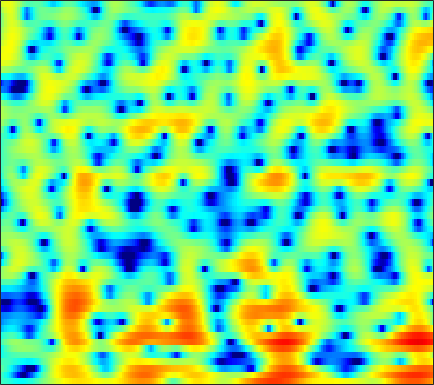

Values plotted in this chart, from the file beside it:
-2.27, -2.4293, -2.6817, -2.9774, -3.2146, -3.543, -3.8444, -4.0416, -4.235, -4.3299, -4.298, -4.1838, -3.925, -3.5422, -3.204, -2.6899, -2.1208, -1.6722, -1.0645, -0.45532, 0.15013, 0.59975, 1.1911, 1.7634
-2.24, -2.796, -3.684, -4.766, -5.721, -7.219, -9.039, -10.67, -13.27, -16.26, -18.35, -17.71, -14.94, -12.1, -10.25, -8.101, -6.229, -4.965, -3.419, -2.014, -0.7307, 0.155, 1.24, 2.22
-1.211, -1.632, -2.312, -3.114, -3.805, -4.856, -6.051, -7.039, -8.52, -10.21, -12.26, -14.21, -17.96, -25.73, -34.91, -19.19, -13.17, -10.12, -6.979, -4.479, -2.409, -1.075, 0.4744, 1.799
-2.158, -2.182, -2.272, -2.422, -2.577, -2.844, -3.155, -3.406, -3.753, -4.102, -4.413, -4.61, -4.779, -4.797, -4.689, -4.354, -3.809, -3.287, -2.481, -1.594, -0.6845, -0.007899, 0.8606, 1.676
-4.007, -3.534, -2.994, -2.553, -2.285, -2.006, -1.794, -1.665, -1.543, -1.464, -1.412, -1.382, -1.345, -1.297, -1.249, -1.161, -1.034, -0.9158, -0.7231, -0.4819, -0.1889, 0.06693, 0.4566, 0.8966
-4.258, -3.296, -2.245, -1.414, -0.9151, -0.386, 0.005991, 0.2251, 0.4158, 0.5219, 0.5609, 0.5571, 0.5102, 0.4203, 0.3154, 0.1239, -0.1342, -0.3799, -0.786, -1.276, -1.817, -2.201, -2.542, -2.48
-2.425, -1.636, -0.7702, -0.0992, 0.2781, 0.6201, 0.7939, 0.8292, 0.7408, 0.5534, 0.3132, 0.1299, -0.1002, -0.2711, -0.3609, -0.4526, -0.5751, -0.7423, -1.165, -1.939, -3.26, -4.794, -7.997, -12.64
-3.703, -3.118, -2.5, -2.077, -1.901, -1.881, -2.132, -2.518, -3.339, -4.495, -6.098, -7.585, -9.631, -10.52, -9.785, -7.764, -5.726, -4.464, -3.118, -2.126, -1.392, -0.9463, -0.3729, 0.2934
-7.01, -6.282, -5.53, -5.027, -4.826, -4.789, -5.035, -5.406, -6.16, -7.291, -8.841, -10.19, -11.89, -12.57, -11.87, -9.921, -7.753, -6.277, -4.545, -3.029, -1.669, -0.7316, 0.4304, 1.522
-8.643, -7.948, -7.232, -6.723, -6.468, -6.282, -6.263, -6.353, -6.601, -6.946, -7.298, -7.526, -7.809, -7.944, -7.893, -7.591, -7.047, -6.484, -5.541, -4.407, -3.105, -2.046, -0.5883, 0.8538
-9.094, -8.903, -8.628, -8.334, -8.119, -7.83, -7.598, -7.478, -7.431, -7.542, -7.742, -8.017, -8.516, -9.074, -9.561, -10.34, -11.23, -11.87, -12.16, -11, -8.523, -6.353, -3.541, -0.9927
-13.26, -14.15, -14.66, -14.07, -13.15, -11.87, -10.81, -10.27, -9.893, -9.867, -10.19, -10.64, -11.36, -12.19, -12.91, -13.93, -15.24, -16.45, -18.15, -17.25, -12.84, -9.326, -5.33, -2.057
-16.67, -19.7, -22.67, -19.57, -16.67, -13.95, -12.36, -11.7, -11.35, -11.61, -12.5, -13.55, -15.67, -19.04, -22.16, -22.91, -18.82, -16, -12.92, -10.15, -7.523, -5.605, -3.147, -0.808
-9.706, -9.905, -10, -9.874, -9.665, -9.353, -9.138, -9.092, -9.264, -9.736, -10.54, -11.35, -12.75, -14.07, -14.7, -14.55, -13.07, -11.44, -9.145, -6.934, -4.821, -3.3, -1.387, 0.3879
-5.436, -5.3, -5.197, -5.159, -5.181, -5.303, -5.517, -5.748, -6.191, -6.759, -7.38, -7.888, -8.402, -8.685, -8.769, -8.507, -7.815, -7.061, -5.821, -4.403, -2.948, -1.849, -0.4053, 0.98
-1.906, -1.708, -1.548, -1.513, -1.571, -1.778, -2.16, -2.572, -3.291, -4.225, -5.392, -6.388, -7.843, -9.257, -9.884, -9.726, -8.521, -7.282, -5.548, -3.901, -2.393, -1.367, -0.123, 1.007
0.6676, 0.9526, 1.256, 1.434, 1.47, 1.374, 1.065, 0.6706, -0.1015, -1.222, -2.813, -4.407, -7.415, -11.89, -16.98, -16.62, -10.58, -7.729, -5.099, -3.359, -2.145, -1.464, -0.7338, -0.118
0.1638, 0.6892, 1.4, 2.035, 2.412, 2.756, 2.887, 2.829, 2.528, 1.974, 1.195, 0.4969, -0.4954, -1.473, -2.042, -2.373, -2.321, -2.181, -1.998, -2.001, -2.366, -2.95, -4.142, -5.722
-5.97, -4.306, -2.119, -0.306, 0.7827, 1.868, 2.603, 2.952, 3.173, 3.161, 2.956, 2.696, 2.257, 1.735, 1.354, 0.8215, 0.2834, -0.1258, -0.7683, -1.56, -2.603, -3.655, -5.53, -8.022
-10.36, -7.168, -3.9, -1.564, -0.2437, 1.08, 2.001, 2.466, 2.843, 2.979, 2.896, 2.711, 2.314, 1.81, 1.349, 0.62, -0.1678, -0.7637, -1.565, -2.303, -2.893, -3.223, -3.522, -3.568
-2.047, -1.476, -0.5754, 0.3575, 0.9893, 1.699, 2.224, 2.489, 2.682, 2.679, 2.492, 2.23, 1.708, 0.9745, 0.2561, -0.8798, -2.279, -3.487, -5.145, -6.543, -7.031, -6.612, -5.423, -4.031
0.6276, 0.8685, 1.21, 1.553, 1.779, 2.014, 2.158, 2.208, 2.174, 2.022, 1.755, 1.459, 0.9149, 0.1323, -0.6129, -1.919, -3.755, -5.638, -9.226, -15.63, -20.27, -13.4, -8.036, -4.813
0.4769, 0.6974, 0.9344, 1.058, 1.081, 1.021, 0.8632, 0.6965, 0.4346, 0.1854, -0.03978, -0.1881, -0.3801, -0.6101, -0.8456, -1.335, -1.971, -2.552, -3.344, -3.891, -3.933, -3.546, -2.65, -1.576
-0.7712, -0.4043, -0.1256, -0.09433, -0.2422, -0.6803, -1.393, -2.098, -3.116, -3.957, -4.192, -3.852, -2.959, -1.936, -1.299, -0.6145, -0.1568, 0.06672, 0.2463, 0.373, 0.4906, 0.5905, 0.7728, 0.9818
-1.75, -1.206, -0.7903, -0.6882, -0.8651, -1.514, -2.769, -4.267, -7.513, -14.22, -25.2, -12.11, -5.97, -2.611, -0.9722, 0.6206, 1.652, 2.177, 2.606, 2.763, 2.722, 2.563, 2.213, 1.724
-3.499, -2.842, -2.088, -1.532, -1.291, -1.226, -1.464, -1.832, -2.49, -2.988, -2.847, -2.181, -0.841, 0.558, 1.501, 2.527, 3.228, 3.552, 3.738, 3.632, 3.239, 2.74, 1.744, 0.3
-8.81, -7.563, -5.814, -4.268, -3.276, -2.191, -1.359, -0.872, -0.3189, 0.1767, 0.6929, 1.109, 1.667, 2.199, 2.585, 2.943, 3.153, 3.185, 3.04, 2.698, 2.118, 1.528, 0.5044, -0.8149
-17.52, -13.26, -9.347, -6.522, -4.862, -3.087, -1.689, -0.8317, 0.1217, 0.8882, 1.506, 1.881, 2.285, 2.577, 2.695, 2.726, 2.606, 2.413, 2.013, 1.463, 0.7955, 0.2489, -0.4823, -1.171
-11.7, -9.88, -7.404, -5.242, -3.807, -2.18, -0.832, 0.01483, 0.948, 1.688, 2.264, 2.587, 2.895, 3.054, 3.022, 2.858, 2.47, 2.039, 1.274, 0.2769, -0.8649, -1.764, -2.832, -3.531
-6.913, -5.675, -4.077, -2.592, -1.587, -0.4169, 0.5418, 1.149, 1.804, 2.335, 2.761, 3.023, 3.276, 3.398, 3.384, 3.19, 2.706, 2.12, 0.9888, -0.6552, -2.955, -5.33, -9.695, -14.28
-4.783, -3.453, -1.966, -0.7501, -0.04464, 0.6467, 1.072, 1.232, 1.317, 1.365, 1.506, 1.747, 2.198, 2.684, 3.037, 3.242, 3.173, 2.859, 2.061, 0.7707, -1.074, -2.806, -5.381, -7.314
-3.594, -2.112, -0.637, 0.3344, 0.7483, 0.8708, 0.4766, -0.22, -1.718, -3.823, -5.461, -4.963, -2.465, 0.02973, 1.45, 2.769, 3.524, 3.775, 3.72, 3.303, 2.579, 1.916, 0.8979, -0.1424
-2.702, -1.76, -0.7856, -0.167, 0.03307, -0.08999, -0.7327, -1.615, -3.48, -6.204, -8.786, -8.106, -4.744, -1.727, -0.08594, 1.478, 2.46, 2.913, 3.181, 3.159, 2.889, 2.566, 2.012, 1.341
-2.388, -1.86, -1.251, -0.82, -0.6187, -0.5235, -0.6362, -0.8227, -1.168, -1.463, -1.521, -1.337, -0.7897, -0.05309, 0.4607, 1.112, 1.554, 1.745, 1.832, 1.732, 1.488, 1.219, 0.8268, 0.4047
-2.354, -1.849, -1.241, -0.7383, -0.4264, -0.09934, 0.1491, 0.2854, 0.4476, 0.5877, 0.7592, 0.9007, 1.118, 1.315, 1.445, 1.543, 1.525, 1.415, 1.134, 0.6884, 0.1176, -0.3701, -1.047, -1.626
-2.566, -1.885, -1.143, -0.5168, -0.1245, 0.33, 0.7379, 1.019, 1.378, 1.708, 1.986, 2.164, 2.325, 2.389, 2.393, 2.232, 1.936, 1.604, 0.9633, 0.08396, -1.111, -2.233, -4.081, -6.152
-2.694, -2.035, -1.451, -1.073, -0.8416, -0.491, -0.03878, 0.3949, 1.014, 1.637, 2.162, 2.468, 2.724, 2.818, 2.749, 2.537, 2.146, 1.747, 1.051, 0.1315, -1.152, -2.431, -4.811, -8.424
-2.187, -2.194, -2.638, -3.596, -4.446, -5.174, -4.605, -3.418, -1.614, -0.07587, 1.046, 1.59, 1.988, 2.032, 1.85, 1.474, 0.9821, 0.5973, 0.1872, -0.1565, -0.4305, -0.6611, -1.007, -1.294
-0.745, -1.319, -2.753, -5.285, -8.447, -15.94, -12.9, -7.669, -3.587, -1.192, 0.2037, 0.758, 0.9374, 0.5009, -0.15, -1.591, -3.367, -4.546, -4.911, -3.713, -2.04, -0.9397, 0.2504, 1.169
0.9358, 0.5596, -0.1627, -1.04, -1.677, -2.224, -2.111, -1.642, -0.7981, -0.02989, 0.4602, 0.5828, 0.3143, -0.489, -1.527, -3.789, -7.572, -11.86, -13.44, -7.593, -3.733, -1.805, -0.02822, 1.167
1.642, 1.433, 1.094, 0.7416, 0.5192, 0.2998, 0.2233, 0.2349, 0.3484, 0.4656, 0.5266, 0.4937, 0.291, -0.08666, -0.5535, -1.214, -1.911, -2.241, -2.242, -1.735, -0.9167, -0.3197, 0.3256, 0.684
1.554, 1.278, 0.896, 0.5301, 0.2828, 0.02783, -0.1543, -0.219, -0.2284, -0.1439, -0.009571, 0.1002, 0.2687, 0.3903, 0.4887, 0.5807, 0.7084, 0.8091, 0.9677, 1.178, 1.338, 1.387, 1.293, 0.922
0.3185, -0.1533, -0.7822, -1.405, -1.854, -2.364, -2.726, -2.848, -2.83, -2.568, -2.111, -1.667, -0.991, -0.2836, 0.2858, 0.9509, 1.577, 1.984, 2.442, 2.773, 2.931, 2.931, 2.716, 2.234
-3.062, -3.698, -4.614, -5.718, -6.658, -8.002, -9.084, -9.53, -9.381, -8.633, -7.456, -6.383, -4.828, -3.15, -1.952, -0.4456, 0.827, 1.661, 2.564, 3.204, 3.627, 3.788, 3.803, 3.59
-8.971, -8.898, -9.313, -10.59, -12.32, -16.23, -23.4, -28.82, -22.11, -18.83, -17.11, -15.27, -11.63, -7.849, -5.487, -2.777, -0.6751, 0.5817, 1.888, 2.848, 3.508, 3.823, 4.051, 4.068
-12.74, -10.63, -9.574, -9.846, -10.72, -12.62, -14.79, -16.14, -17.29, -18.8, -21.88, -20.95, -14.19, -8.877, -6.051, -3.061, -0.8276, 0.4419, 1.764, 2.725, 3.352, 3.652, 3.849, 3.871
-4.036, -3.955, -3.912, -4.137, -4.478, -5.071, -5.782, -6.277, -6.809, -7.079, -6.885, -6.32, -5.054, -3.442, -2.203, -0.6627, 0.6552, 1.478, 2.327, 2.891, 3.185, 3.235, 3.08, 2.736
1.381, 1.244, 1.043, 0.7975, 0.5625, 0.2003, -0.1948, -0.4787, -0.8019, -1.037, -1.106, -1.031, -0.7669, -0.3723, 0.04639, 0.5807, 1.13, 1.506, 1.872, 2.028, 1.935, 1.641, 0.9208, -0.2778
3.321, 3.306, 3.218, 3.052, 2.869, 2.533, 2.119, 1.745, 1.196, 0.5985, -0.01789, -0.4634, -0.9684, -1.334, -1.414, -1.36, -1.078, -0.7889, -0.4527, -0.2672, -0.3335, -0.6236, -1.39, -2.732
3.681, 3.855, 3.974, 3.943, 3.819, 3.497, 2.986, 2.469, 1.575, 0.4385, -0.9933, -2.284, -4.246, -6.16, -7.169, -7.055, -5.859, -4.799, -3.578, -2.712, -2.242, -2.112, -2.196, -2.492
3.15, 3.606, 4.025, 4.216, 4.204, 3.983, 3.493, 2.946, 1.927, 0.5177, -1.396, -3.29, -6.756, -12.44, -19.48, -16.02, -10.02, -7.592, -5.568, -4.356, -3.637, -3.278, -2.954, -2.705
1.981, 2.767, 3.527, 3.992, 4.15, 4.119, 3.817, 3.405, 2.622, 1.55, 0.2108, -0.9545, -2.643, -4.223, -5.14, -5.633, -5.543, -5.371, -5.169, -5.186, -5.355, -5.501, -5.514, -5.186
0.9989, 1.945, 2.914, 3.568, 3.867, 4.011, 3.9, 3.652, 3.138, 2.446, 1.617, 0.9439, 0.008925, -0.88, -1.514, -2.305, -3.092, -3.72, -4.804, -6.335, -8.577, -10.9, -14.13, -13.18
0.4151, 1.371, 2.399, 3.123, 3.467, 3.674, 3.603, 3.397, 2.936, 2.33, 1.635, 1.103, 0.4303, -0.2171, -0.6409, -1.263, -1.959, -2.583, -3.677, -5.168, -7.242, -9.182, -11.42, -10.86
-0.3223, 0.8112, 1.981, 2.768, 3.103, 3.229, 2.993, 2.6, 1.821, 0.8188, -0.252, -0.9809, -1.648, -1.894, -1.887, -1.734, -1.631, -1.681, -1.882, -2.26, -2.695, -2.99, -3.186, -3.002
-0.6945, 0.7183, 2.053, 2.847, 3.127, 3.07, 2.539, 1.793, 0.3011, -1.893, -4.949, -7.739, -10.05, -7.913, -5.79, -3.57, -2.143, -1.447, -0.8787, -0.6011, -0.4852, -0.4367, -0.3799, -0.2502
0.7846, 1.808, 2.778, 3.311, 3.435, 3.235, 2.6, 1.822, 0.3173, -1.821, -4.684, -7.151, -9.063, -7.308, -5.407, -3.358, -1.99, -1.293, -0.7772, -0.5669, -0.5976, -0.7033, -0.8654, -0.9918
2.672, 3.099, 3.488, 3.647, 3.597, 3.328, 2.814, 2.286, 1.414, 0.4265, -0.5462, -1.151, -1.67, -1.789, -1.668, -1.439, -1.25, -1.231, -1.417, -1.88, -2.635, -3.399, -4.571, -5.673
